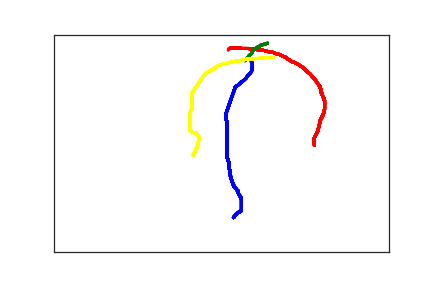

The table this chart was drawn from, first rows:
2.680000000000000000e+02, 4.210000000000000000e+02, 0.000000000000000000e+00, 1.000000000000000000e+00
2.730000000000000000e+02, 4.120000000000000000e+02, 6.600000000000000000e+01, 1.000000000000000000e+00
2.740000000000000000e+02, 4.100000000000000000e+02, 8.500000000000000000e+01, 1.000000000000000000e+00
2.770000000000000000e+02, 4.080000000000000000e+02, 1.030000000000000000e+02, 1.000000000000000000e+00
2.790000000000000000e+02, 4.060000000000000000e+02, 1.210000000000000000e+02, 1.000000000000000000e+00
2.800000000000000000e+02, 4.040000000000000000e+02, 1.360000000000000000e+02, 1.000000000000000000e+00
2.800000000000000000e+02, 4.030000000000000000e+02, 1.500000000000000000e+02, 1.000000000000000000e+00
2.800000000000000000e+02, 4.010000000000000000e+02, 1.920000000000000000e+02, 1.000000000000000000e+00
2.800000000000000000e+02, 4.000000000000000000e+02, 2.150000000000000000e+02, 1.000000000000000000e+00
2.800000000000000000e+02, 3.990000000000000000e+02, 2.330000000000000000e+02, 1.000000000000000000e+00
2.800000000000000000e+02, 3.960000000000000000e+02, 2.510000000000000000e+02, 1.000000000000000000e+00
2.800000000000000000e+02, 3.940000000000000000e+02, 2.690000000000000000e+02, 1.000000000000000000e+00
2.800000000000000000e+02, 3.910000000000000000e+02, 2.870000000000000000e+02, 1.000000000000000000e+00
2.800000000000000000e+02, 3.890000000000000000e+02, 3.000000000000000000e+02, 1.000000000000000000e+00
2.800000000000000000e+02, 3.860000000000000000e+02, 3.150000000000000000e+02, 1.000000000000000000e+00
2.800000000000000000e+02, 3.830000000000000000e+02, 3.360000000000000000e+02, 1.000000000000000000e+00
2.800000000000000000e+02, 3.800000000000000000e+02, 3.590000000000000000e+02, 1.000000000000000000e+00
2.800000000000000000e+02, 3.780000000000000000e+02, 3.740000000000000000e+02, 1.000000000000000000e+00
2.790000000000000000e+02, 3.750000000000000000e+02, 3.920000000000000000e+02, 1.000000000000000000e+00
2.780000000000000000e+02, 3.730000000000000000e+02, 4.040000000000000000e+02, 1.000000000000000000e+00
2.770000000000000000e+02, 3.690000000000000000e+02, 4.200000000000000000e+02, 1.000000000000000000e+00
2.760000000000000000e+02, 3.670000000000000000e+02, 4.370000000000000000e+02, 1.000000000000000000e+00
2.750000000000000000e+02, 3.630000000000000000e+02, 4.530000000000000000e+02, 1.000000000000000000e+00
2.750000000000000000e+02, 3.600000000000000000e+02, 4.660000000000000000e+02, 1.000000000000000000e+00
2.730000000000000000e+02, 3.570000000000000000e+02, 4.910000000000000000e+02, 1.000000000000000000e+00
2.720000000000000000e+02, 3.550000000000000000e+02, 5.060000000000000000e+02, 1.000000000000000000e+00
2.700000000000000000e+02, 3.520000000000000000e+02, 5.170000000000000000e+02, 1.000000000000000000e+00
2.690000000000000000e+02, 3.490000000000000000e+02, 5.340000000000000000e+02, 1.000000000000000000e+00
2.680000000000000000e+02, 3.460000000000000000e+02, 5.600000000000000000e+02, 1.000000000000000000e+00
2.670000000000000000e+02, 3.420000000000000000e+02, 5.760000000000000000e+02, 1.000000000000000000e+00
2.660000000000000000e+02, 3.380000000000000000e+02, 5.930000000000000000e+02, 1.000000000000000000e+00
2.650000000000000000e+02, 3.340000000000000000e+02, 6.050000000000000000e+02, 1.000000000000000000e+00
2.650000000000000000e+02, 3.300000000000000000e+02, 6.200000000000000000e+02, 1.000000000000000000e+00
2.640000000000000000e+02, 3.270000000000000000e+02, 6.370000000000000000e+02, 1.000000000000000000e+00
2.630000000000000000e+02, 3.230000000000000000e+02, 6.530000000000000000e+02, 1.000000000000000000e+00
2.630000000000000000e+02, 3.200000000000000000e+02, 6.670000000000000000e+02, 1.000000000000000000e+00
2.630000000000000000e+02, 3.150000000000000000e+02, 6.850000000000000000e+02, 1.000000000000000000e+00
2.620000000000000000e+02, 3.100000000000000000e+02, 7.010000000000000000e+02, 1.000000000000000000e+00
2.620000000000000000e+02, 3.050000000000000000e+02, 7.180000000000000000e+02, 1.000000000000000000e+00
2.620000000000000000e+02, 3.000000000000000000e+02, 7.360000000000000000e+02, 1.000000000000000000e+00
2.610000000000000000e+02, 2.970000000000000000e+02, 7.590000000000000000e+02, 1.000000000000000000e+00
2.610000000000000000e+02, 2.930000000000000000e+02, 7.720000000000000000e+02, 1.000000000000000000e+00
2.600000000000000000e+02, 2.890000000000000000e+02, 7.870000000000000000e+02, 1.000000000000000000e+00
2.590000000000000000e+02, 2.850000000000000000e+02, 8.000000000000000000e+02, 1.000000000000000000e+00
2.580000000000000000e+02, 2.800000000000000000e+02, 8.210000000000000000e+02, 1.000000000000000000e+00
2.580000000000000000e+02, 2.760000000000000000e+02, 8.370000000000000000e+02, 1.000000000000000000e+00
2.580000000000000000e+02, 2.720000000000000000e+02, 8.490000000000000000e+02, 1.000000000000000000e+00
2.580000000000000000e+02, 2.670000000000000000e+02, 8.660000000000000000e+02, 1.000000000000000000e+00
2.580000000000000000e+02, 2.620000000000000000e+02, 8.860000000000000000e+02, 1.000000000000000000e+00
2.580000000000000000e+02, 2.580000000000000000e+02, 8.990000000000000000e+02, 1.000000000000000000e+00
2.580000000000000000e+02, 2.540000000000000000e+02, 9.210000000000000000e+02, 1.000000000000000000e+00
2.580000000000000000e+02, 2.500000000000000000e+02, 9.370000000000000000e+02, 1.000000000000000000e+00
2.580000000000000000e+02, 2.470000000000000000e+02, 9.540000000000000000e+02, 1.000000000000000000e+00
2.580000000000000000e+02, 2.430000000000000000e+02, 9.780000000000000000e+02, 1.000000000000000000e+00
2.580000000000000000e+02, 2.380000000000000000e+02, 9.820000000000000000e+02, 1.000000000000000000e+00
2.580000000000000000e+02, 2.330000000000000000e+02, 1.011000000000000000e+03, 1.000000000000000000e+00
2.580000000000000000e+02, 2.280000000000000000e+02, 1.027000000000000000e+03, 1.000000000000000000e+00
2.580000000000000000e+02, 2.240000000000000000e+02, 1.041000000000000000e+03, 1.000000000000000000e+00
2.580000000000000000e+02, 2.210000000000000000e+02, 1.057000000000000000e+03, 1.000000000000000000e+00
2.580000000000000000e+02, 2.170000000000000000e+02, 1.070000000000000000e+03, 1.000000000000000000e+00
2.580000000000000000e+02, 2.130000000000000000e+02, 1.087000000000000000e+03, 1.000000000000000000e+00
... 226 more rows
